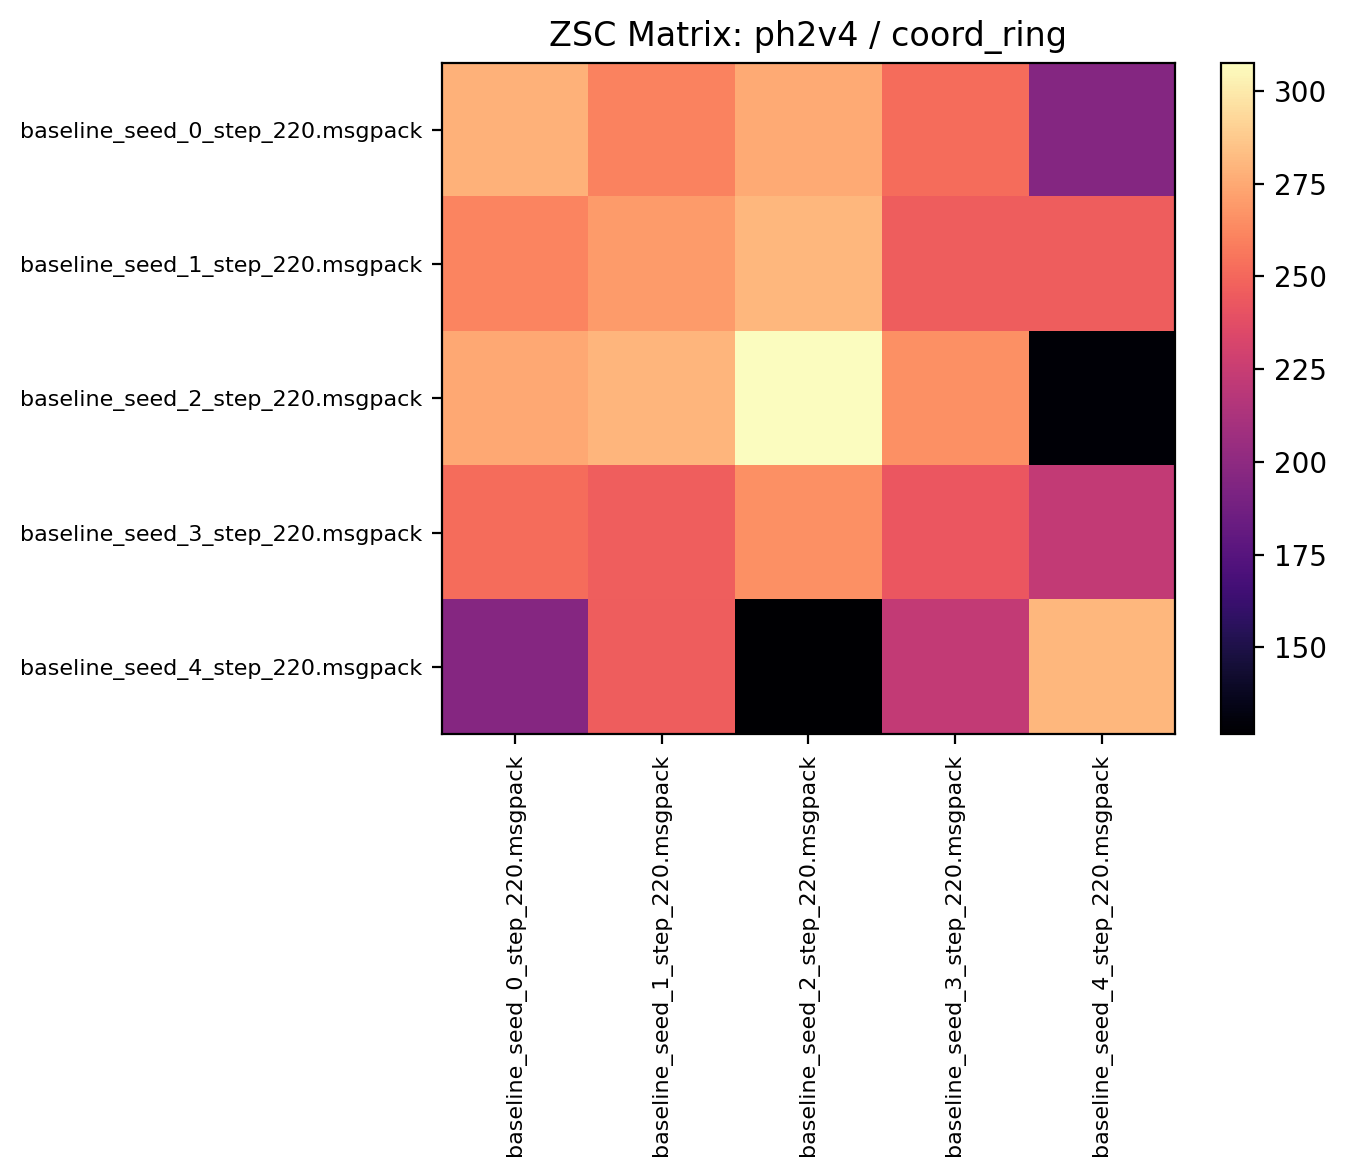

The data file committed next to this chart (first rows):
278.381256, 260.542175, 275.570312, 251.768738, 195.518753
261, 269.8, 280.1, 245.7, 245.9
274.7, 279.6, 307.6, 265.5, 128.6
252, 246.1, 265.4, 243.2, 222.1
196.4, 245.8, 126.6, 222.2, 280.6
